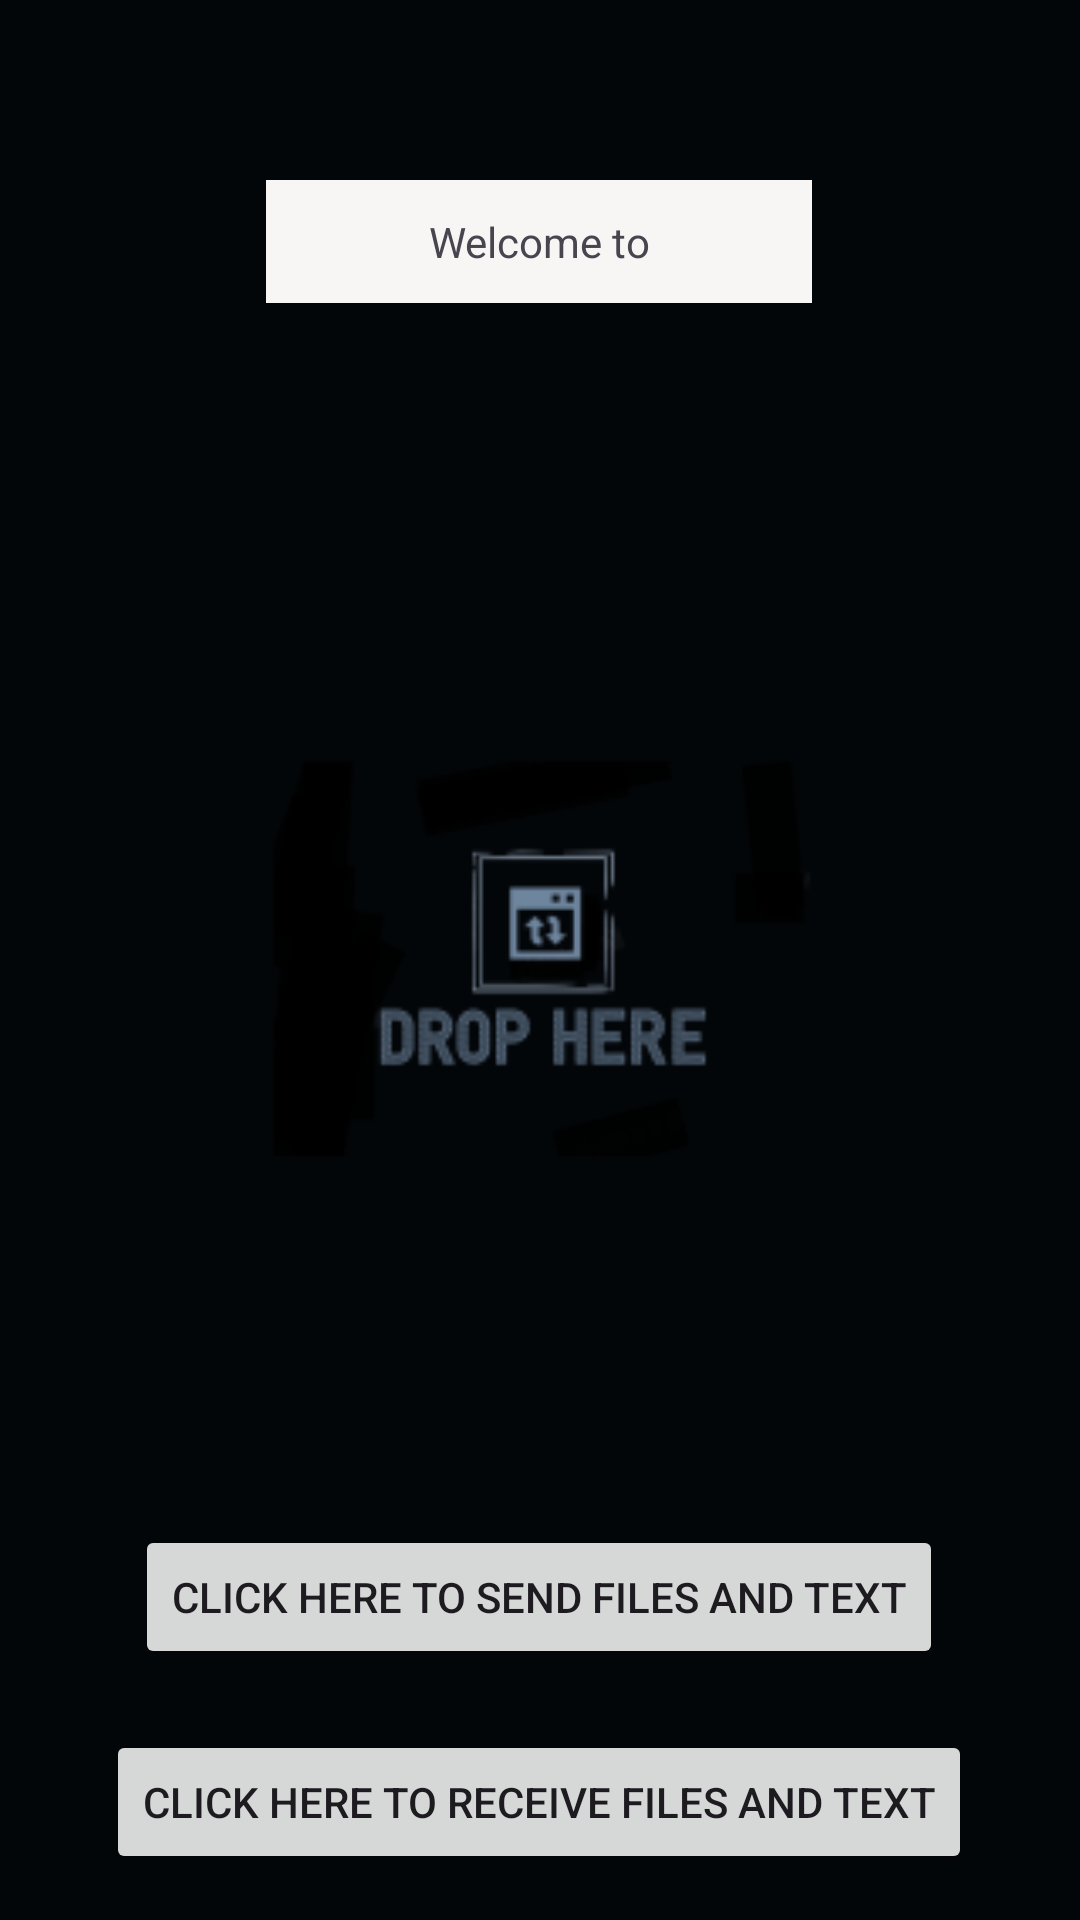

Produce the Android XML layout that renders to this screen, including the resource entries it uses.
<!-- AndroidManifest.xml: application theme Theme.dropanywhere -->
<!-- res/layout/activity_main.xml -->
<?xml version="1.0" encoding="utf-8"?>
<androidx.constraintlayout.widget.ConstraintLayout xmlns:android="http://schemas.android.com/apk/res/android"
    xmlns:app="http://schemas.android.com/apk/res-auto"
    xmlns:tools="http://schemas.android.com/tools"
    android:layout_width="match_parent"
    android:layout_height="match_parent"
    android:background="#030609"
    tools:context=".MainActivity">

    <Button
        android:id="@+id/send"
        android:layout_width="wrap_content"
        android:layout_height="wrap_content"
        android:text="Click here to send files and text"
        app:layout_constraintBottom_toBottomOf="parent"
        app:layout_constraintHorizontal_bias="0.496"
        app:layout_constraintLeft_toLeftOf="parent"
        app:layout_constraintRight_toRightOf="parent"
        app:layout_constraintTop_toBottomOf="@+id/textView2"
        app:layout_constraintVertical_bias="0.319" />

    <Button
        android:id="@+id/receive"
        android:layout_width="wrap_content"
        android:layout_height="wrap_content"
        android:text="Click here to receive files and text"
        app:layout_constraintBottom_toBottomOf="parent"
        app:layout_constraintHorizontal_bias="0.496"
        app:layout_constraintLeft_toLeftOf="parent"
        app:layout_constraintRight_toRightOf="parent"
        app:layout_constraintTop_toBottomOf="@+id/send"
        app:layout_constraintVertical_bias="0.573" />

    <TextView
        android:id="@+id/textView"
        android:layout_width="182dp"
        android:layout_height="41dp"
        android:layout_marginTop="60dp"
        android:background="#F8F5F5"
        android:gravity="center"
        android:text="Welcome to"
        app:layout_constraintEnd_toEndOf="parent"
        app:layout_constraintHorizontal_bias="0.498"
        app:layout_constraintStart_toStartOf="parent"
        app:layout_constraintTop_toTopOf="parent" />

    <ImageView
        android:id="@+id/textView2"
        android:layout_width="match_parent"
        android:layout_height="300dp"
        android:layout_marginTop="68dp"
        app:layout_constraintEnd_toEndOf="parent"
        app:layout_constraintHorizontal_bias="0.493"
        app:layout_constraintStart_toStartOf="parent"
        app:layout_constraintTop_toBottomOf="@+id/textView"
        app:srcCompat="@mipmap/ic_banner" />
</androidx.constraintlayout.widget.ConstraintLayout>
<!-- resources referenced by this layout -->
<resources>
  <!-- mipmap ic_banner: png bitmap (mipmap-xhdpi, 7671 bytes) -->
  <style name="Theme.dropanywhere" parent="Base.Theme.dropanywhere" />
  <style name="Base.Theme.dropanywhere" parent="Theme.Material3.DayNight.NoActionBar">
          
          
      </style>
</resources>
